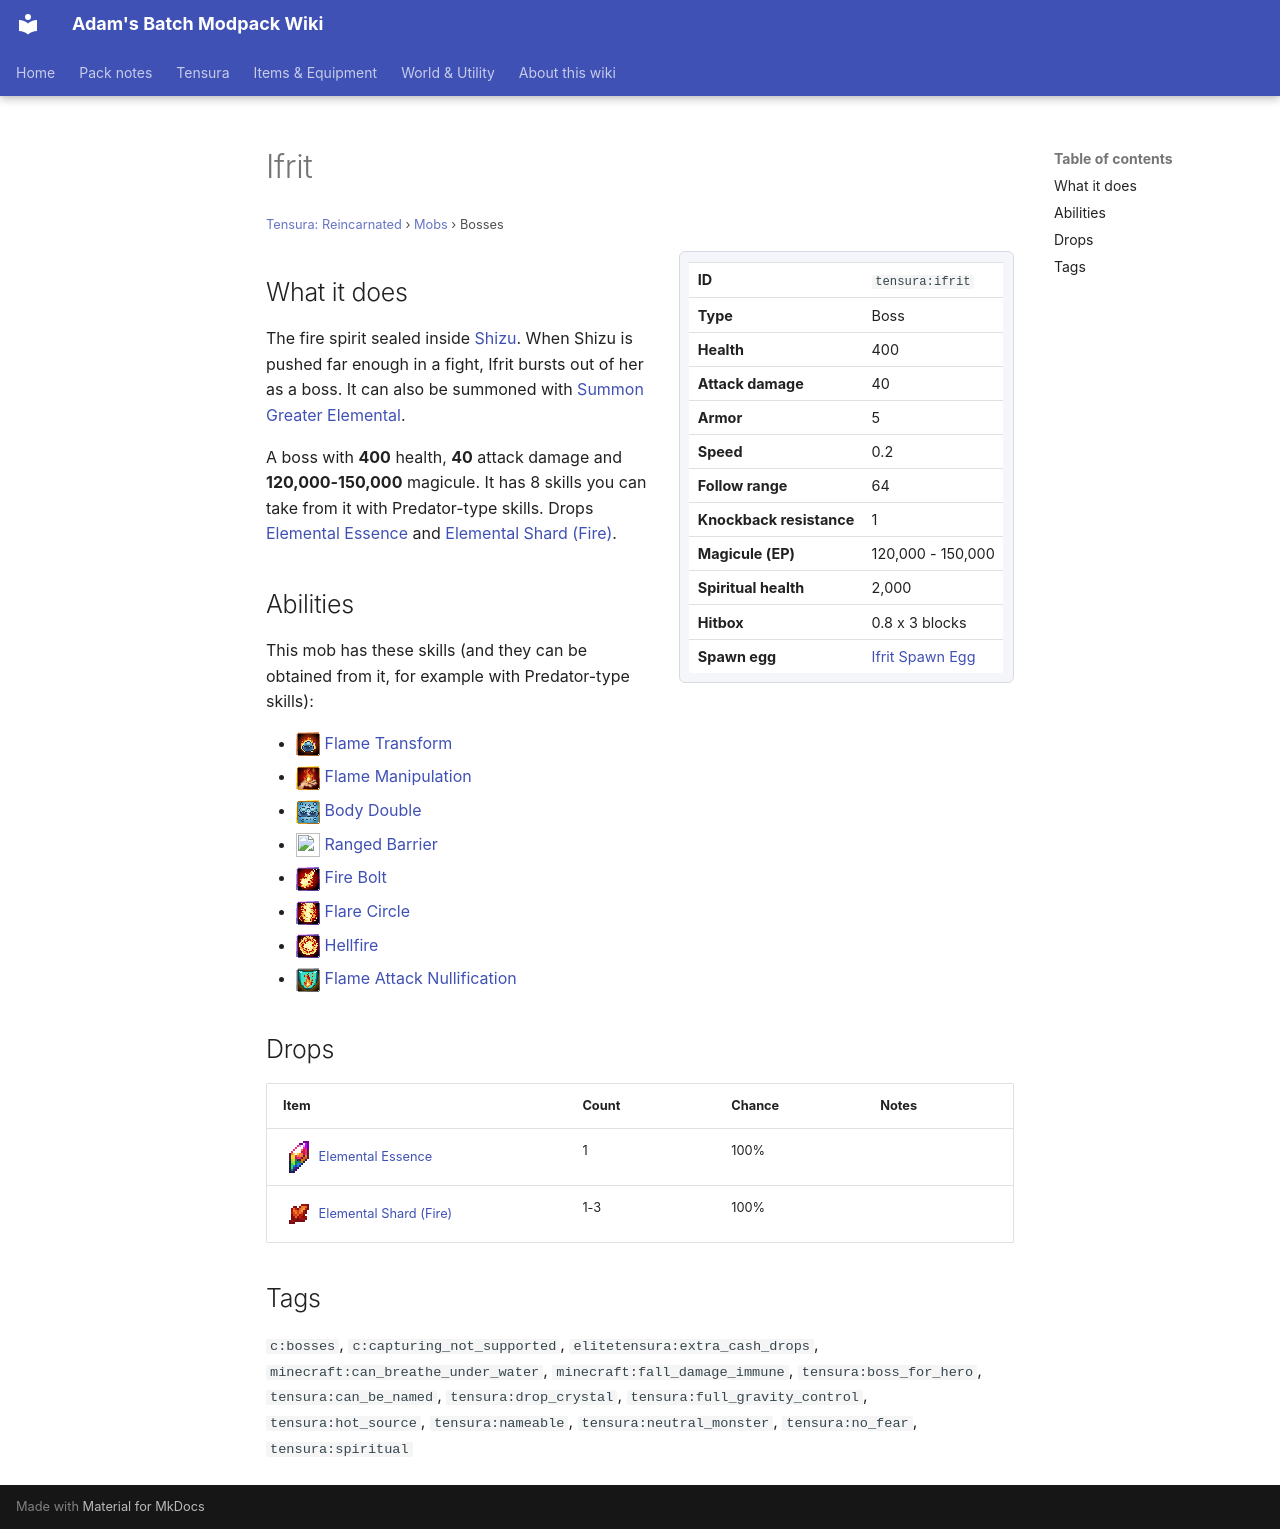

repository: Proteus-Nell/Adams-Batch-MC-Modpack-Wiki · page: tensura-reincarnated/mobs/ifrit/index.html · generator: mkdocs

# Ifrit

<small>[Tensura: Reincarnated](../index.md) &rsaquo; [Mobs](index.md) &rsaquo; Bosses</small>

<div class="infobox" markdown>

| | |
|---|---|
| **ID** | `tensura:ifrit` |
| **Type** | Boss |
| **Health** | 400 |
| **Attack damage** | 40 |
| **Armor** | 5 |
| **Speed** | 0.2 |
| **Follow range** | 64 |
| **Knockback resistance** | 1 |
| **Magicule (EP)** | 120,000 - 150,000 |
| **Spiritual health** | 2,000 |
| **Hitbox** | 0.8 x 3 blocks |
| **Spawn egg** |  [Ifrit Spawn Egg](../items/spawn-eggs/ifrit-spawn-egg.md) |

</div>

## What it does

The fire spirit sealed inside [Shizu](shizu.md). When Shizu is pushed far enough in a fight, Ifrit bursts out of her as a boss. It can also be summoned with [Summon Greater Elemental](../abilities/summoning-magic/summon-greater-elemental.md).

A boss with **400** health, **40** attack damage and **120,000-150,000** magicule. It has 8 skills you can take from it with Predator-type skills. Drops [Elemental Essence](../items/materials/elemental-essence.md) and [Elemental Shard (Fire)](../items/materials/fire-elemental-shard.md).

## Abilities

This mob has these skills (and they can be obtained from it, for example with Predator-type skills):

- ![](../../assets/icons/tensura/skill/flame_transform.png) [Flame Transform](../abilities/intrinsic-skills/flame-transform.md)
- ![](../../assets/icons/tensura/skill/flame_manipulation.png) [Flame Manipulation](../abilities/extra-skills/flame-manipulation.md)
- ![](../../assets/icons/tensura/skill/body_double.png) [Body Double](../abilities/extra-skills/body-double.md)
- ![](../../assets/icons/tensura/skill/ranged_barrier.png) [Ranged Barrier](../abilities/common-skills/ranged-barrier.md)
- ![](../../assets/icons/tensura/skill/fire_bolt.png) [Fire Bolt](../abilities/spiritual-magic/fire-bolt.md)
- ![](../../assets/icons/tensura/skill/flare_circle.png) [Flare Circle](../abilities/spiritual-magic/flare-circle.md)
- ![](../../assets/icons/tensura/skill/hellfire.png) [Hellfire](../abilities/spiritual-magic/hellfire.md)
- ![](../../assets/icons/tensura/skill/flame_attack_nullification.png) [Flame Attack Nullification](../abilities/resistance-skills/flame-attack-nullification.md)

## Drops

| Item | Count | Chance | Notes |
|---|---|---|---|
| ![](../../assets/icons/tensura/item/elemental_essence.png) [Elemental Essence](../items/materials/elemental-essence.md) | 1 | 100% |  |
| ![](../../assets/icons/tensura/item/fire_elemental_shard.png) [Elemental Shard (Fire)](../items/materials/fire-elemental-shard.md) | 1-3 | 100% |  |

## Tags

`c:bosses`, `c:capturing_not_supported`, `elitetensura:extra_cash_drops`, `minecraft:can_breathe_under_water`, `minecraft:fall_damage_immune`, `tensura:boss_for_hero`, `tensura:can_be_named`, `tensura:drop_crystal`, `tensura:full_gravity_control`, `tensura:hot_source`, `tensura:nameable`, `tensura:neutral_monster`, `tensura:no_fear`, `tensura:spiritual`
